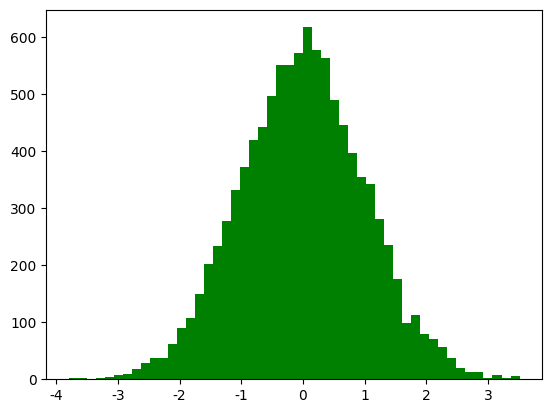

Python code for this plot: (Note: this script raises an exception after producing the figure.)
#!/usr/bin/python
#  -*- coding:utf-8 -*-

import numpy as np
from scipy import stats
import math
import matplotlib as mpl
import matplotlib.pyplot as plt
from mpl_toolkits.mplot3d import Axes3D
from matplotlib import cm
import seaborn


def calc_statistics(x):
    n = x.shape[0]  # 样本个数

    # 手动计算
    m = 0
    m2 = 0
    m3 = 0
    m4 = 0
    for t in x:
        m += t
        m2 += t*t
        m3 += t**3
        m4 += t**4
    m /= n
    m2 /= n
    m3 /= n
    m4 /= n

    mu = m
    sigma = np.sqrt(m2 - mu*mu)
    skew = (m3 - 3*mu*m2 + 2*mu**3) / sigma**3
    kurtosis = (m4 - 4*mu*m3 + 6*mu*mu*m2 - 4*mu**3*mu + mu**4) / sigma**4 - 3
    print('手动计算均值、标准差、偏度、峰度：', mu, sigma, skew, kurtosis)

    # 使用系统函数验证
    mu = np.mean(x, axis=0)
    sigma = np.std(x, axis=0)
    skew = stats.skew(x)
    kurtosis = stats.kurtosis(x)
    return mu, sigma, skew, kurtosis


if __name__ == '__main__':
    d = np.random.randn(10000)
    print(d)
    print(d.shape)
    mu, sigma, skew, kurtosis = calc_statistics(d)
    print('函数库计算均值、标准差、偏度、峰度：', mu, sigma, skew, kurtosis)
    # 一维直方图
    mpl.rcParams['font.sans-serif'] = 'SimHei'
    mpl.rcParams['axes.unicode_minus'] = False
    plt.figure(num=1, facecolor='w')
    y1, x1, dummy = plt.hist(d, bins=50, normed=True, color='g', alpha=0.75, edgecolor = 'k')
    t = np.arange(x1.min(), x1.max(), 0.05)
    y = np.exp(-t**2 / 2) / math.sqrt(2*math.pi)
    plt.plot(t, y, 'r-', lw=2)
    plt.title('高斯分布，样本个数：%d' % d.shape[0])
    plt.grid(True)
    # plt.show()

    d = np.random.randn(100000, 2)
    mu, sigma, skew, kurtosis = calc_statistics(d)
    print('函数库计算均值、标准差、偏度、峰度：', mu, sigma, skew, kurtosis)

    # 二维图像
    N = 30
    density, edges = np.histogramdd(d, bins=[N, N])
    print('样本总数：', np.sum(density))
    density /= density.max()
    x = y = np.arange(N)
    print('x = ', x)
    print('y = ', y)
    t = np.meshgrid(x, y)
    print(t)
    fig = plt.figure(facecolor='w')
    ax = fig.add_subplot(111, projection='3d')
    ax.scatter(t[0], t[1], density, c='r', s=50*density, marker='o', depthshade=True, edgecolor = 'k')
    ax.plot_surface(t[0], t[1], density, cmap=cm.Accent, rstride=1, cstride=1, alpha=0.9, lw=0.75)
    ax.set_xlabel('X')
    ax.set_ylabel('Y')
    ax.set_zlabel('Z')
    plt.title('二元高斯分布，样本个数：%d' % d.shape[0], fontsize=15)
    plt.tight_layout(0.1)
    plt.show()
